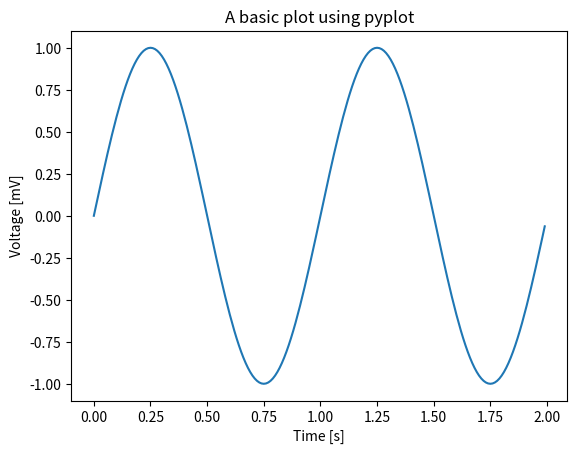

Source code (Python):
import matplotlib.pyplot as plt
import numpy as np

x = np.arange(0.0, 2.0, 0.01)
y = np.sin(2 * np.pi * x)

plt.plot(x, y)
plt.title("A basic plot using pyplot")
plt.xlabel('Time [s]')
plt.ylabel('Voltage [mV]')
plt.show()
